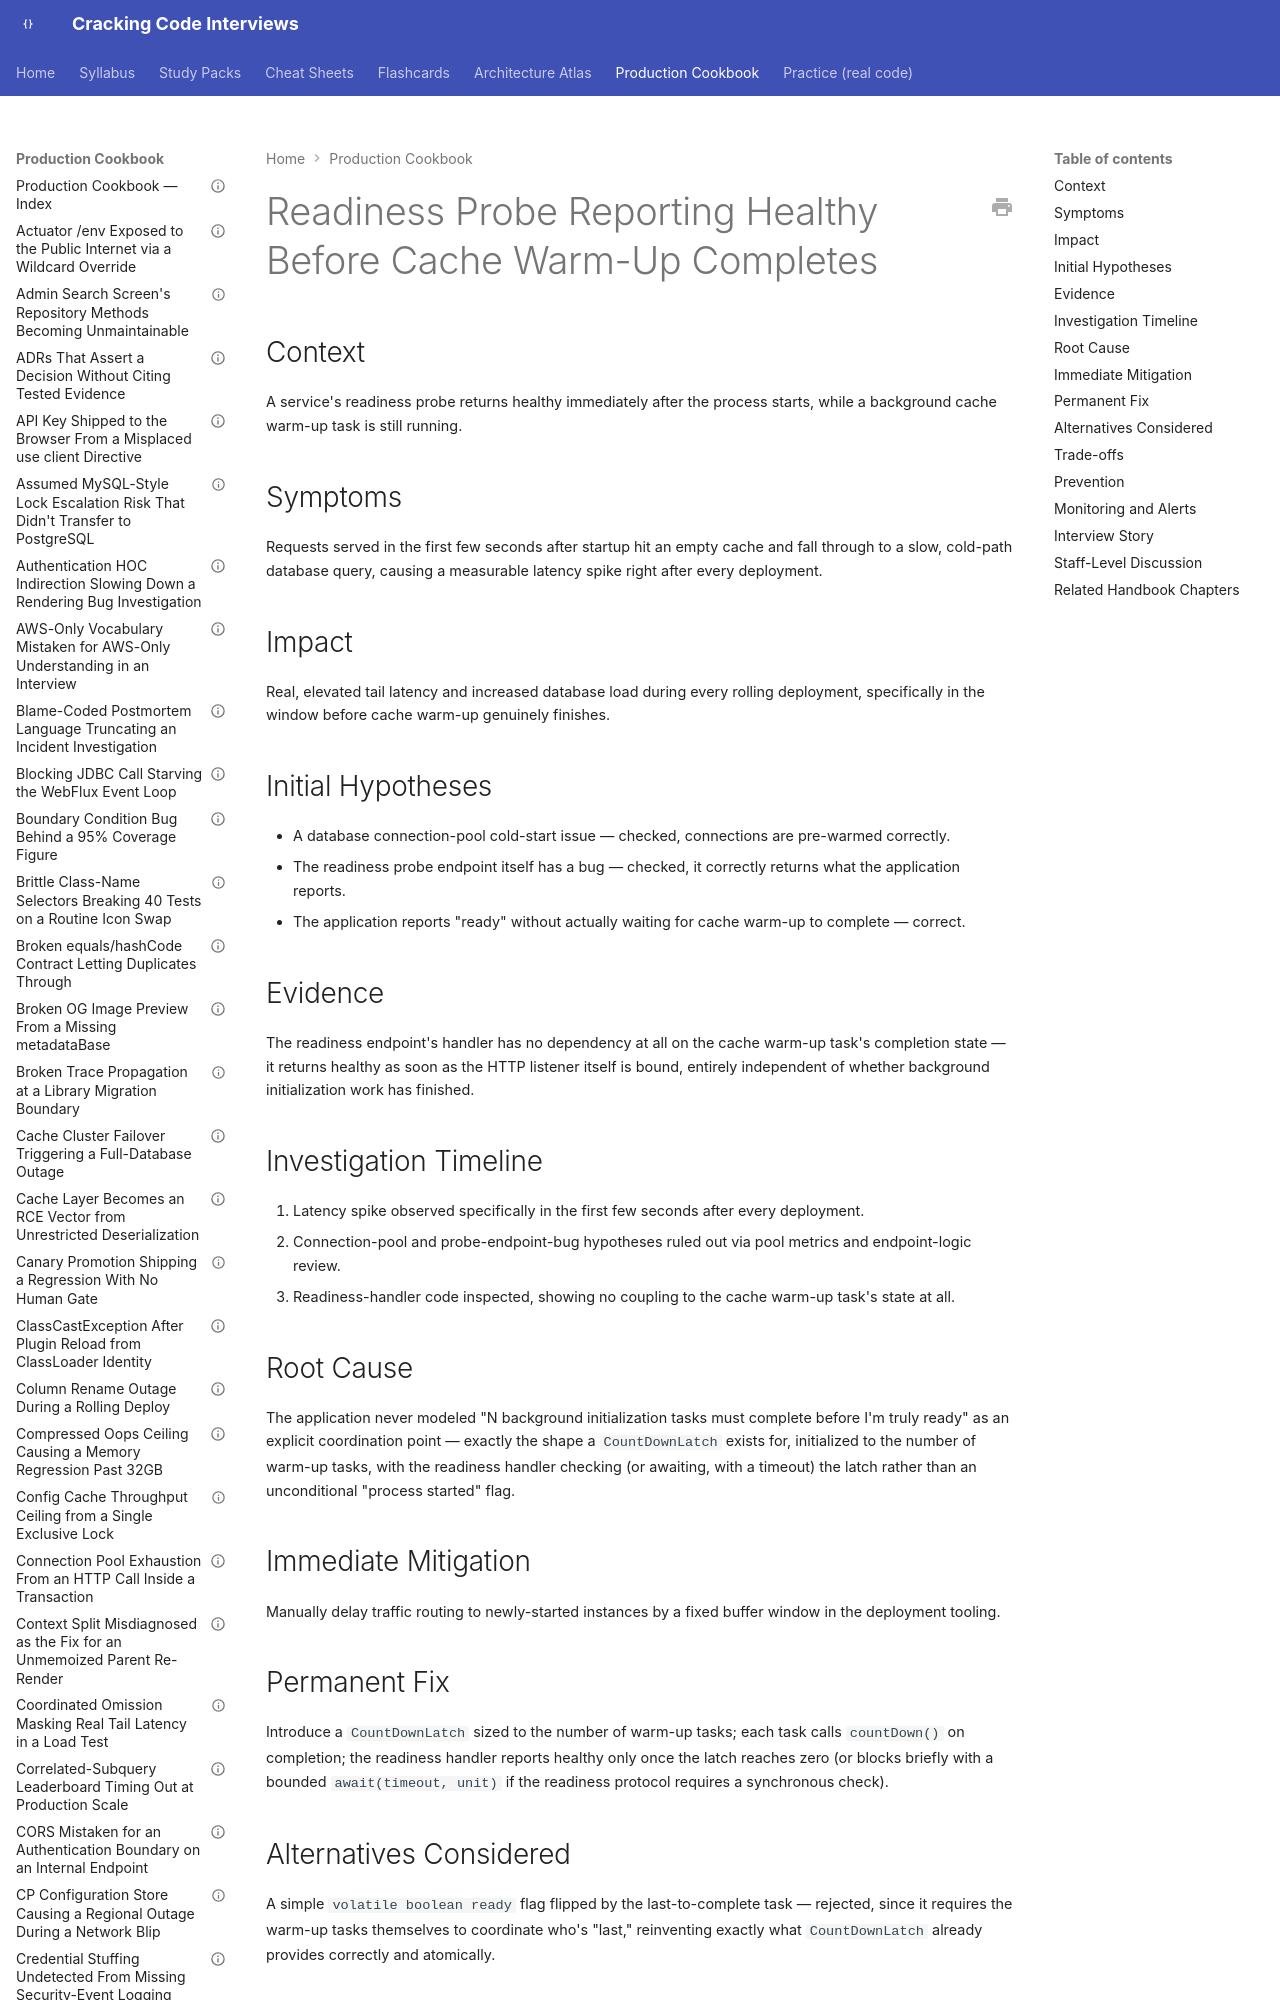

repository: JuanMelendres/cracking-code-interviews · page: production-cookbook/readiness-probe-reporting-healthy-before-cache-warmup-completes/index.html · generator: mkdocs

---
title: "Readiness Probe Reporting Healthy Before Cache Warm-Up Completes"
document_type: production-cookbook-entry
domain: concurrency
status: draft
last_updated: 2026-09-12
related_handbook:
  - ../syllabus/02-java/concurrency/synchronizers-countdownlatch-cyclicbarrier-semaphore.md
source: syllabus/02-java/concurrency/synchronizers-countdownlatch-cyclicbarrier-semaphore.md#production-scenarios
---

# Readiness Probe Reporting Healthy Before Cache Warm-Up Completes

## Context

A service's readiness probe returns healthy immediately after the process starts, while a background cache warm-up task is still running.
